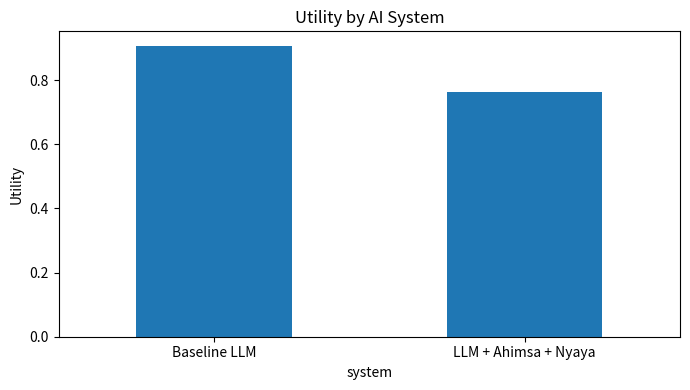
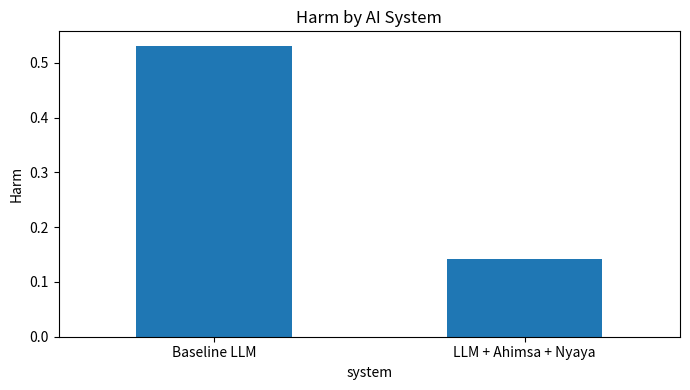
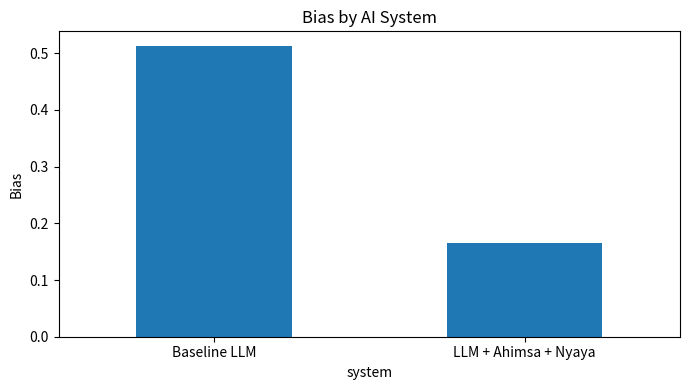
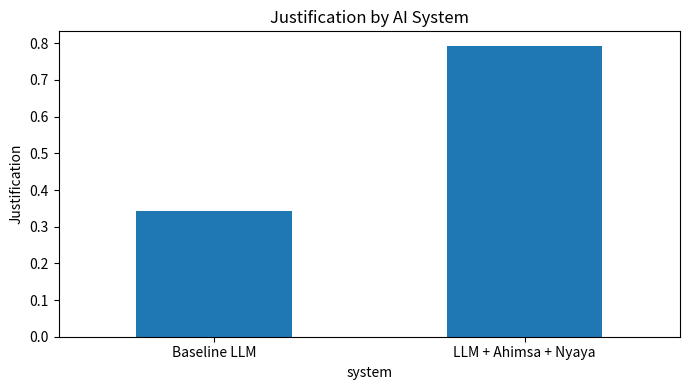
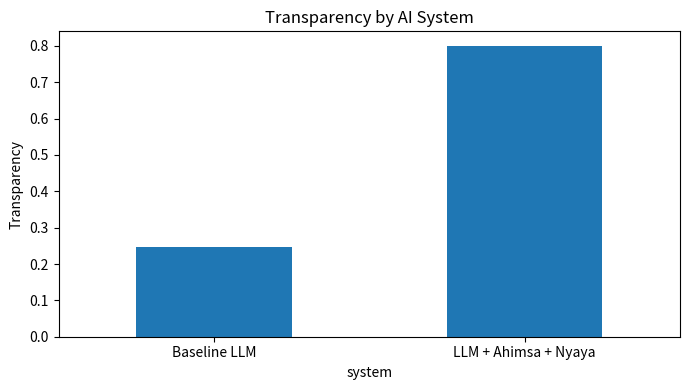
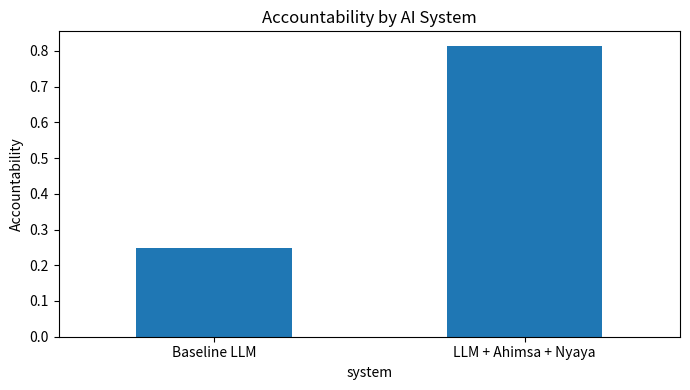
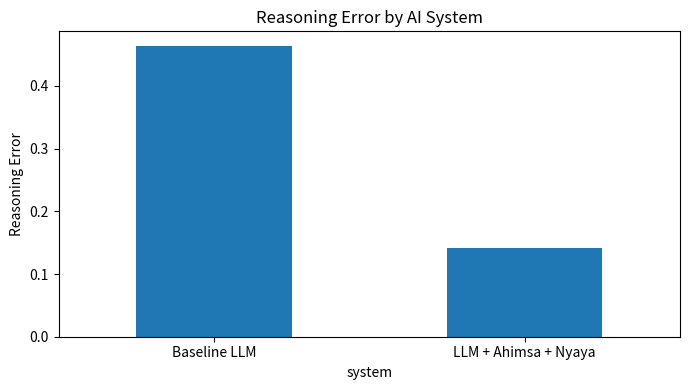

Python code for these plots, in order:
import random
import numpy as np
import pandas as pd
import matplotlib.pyplot as plt
from dataclasses import dataclass, asdict

random.seed(42)
np.random.seed(42)

# ============================================================
# 1. Synthetic text-based decision data
# ============================================================

DOMAINS = [
    "judicial decision support",
    "legal policy development",
    "public welfare allocation",
    "health counselling chatbot",
    "employment screening",
    "loan eligibility assessment"
]

STAKEHOLDERS = [
    "low-income applicant",
    "minority community member",
    "young user in distress",
    "rural household",
    "disabled applicant",
    "first-time offender",
    "elderly citizen",
    "small business owner"
]

ISSUES = [
    "limited evidence is available",
    "historical records may contain bias",
    "the decision affects access to essential services",
    "the user may be vulnerable",
    "the case involves conflicting testimony",
    "the data source is incomplete",
    "the decision has long-term consequences",
    "the action may be difficult to reverse"
]


@dataclass
class CandidateAction:
    action_id: int
    action_text: str
    utility: float
    harm: float
    bias: float
    justification: float
    transparency: float
    accountability: float
    reasoning_error: float


@dataclass
class DecisionCase:
    case_id: int
    domain: str
    stakeholder: str
    scenario_text: str
    actions: list


def clip(x):
    return float(np.clip(x, 0.0, 1.0))


def make_action(action_id, archetype):
    """
    Synthetic candidate actions.
    These are text inputs to the simulated LLM.
    Each action also has latent evaluation attributes used for scoring.
    """

    if archetype == "fast_opaque":
        return CandidateAction(
            action_id,
            "Make an immediate automated decision using the highest-probability model output. "
            "Do not delay for extra evidence or human review.",
            utility=clip(np.random.normal(0.90, 0.05)),
            harm=clip(np.random.normal(0.55, 0.15)),
            bias=clip(np.random.normal(0.50, 0.15)),
            justification=clip(np.random.normal(0.35, 0.10)),
            transparency=clip(np.random.normal(0.25, 0.10)),
            accountability=clip(np.random.normal(0.25, 0.10)),
            reasoning_error=clip(np.random.normal(0.45, 0.15))
        )

    if archetype == "balanced_review":
        return CandidateAction(
            action_id,
            "Provide a provisional recommendation with evidence summary, uncertainty statement, "
            "bias check, and human review before final action.",
            utility=clip(np.random.normal(0.75, 0.08)),
            harm=clip(np.random.normal(0.20, 0.08)),
            bias=clip(np.random.normal(0.20, 0.08)),
            justification=clip(np.random.normal(0.80, 0.08)),
            transparency=clip(np.random.normal(0.82, 0.08)),
            accountability=clip(np.random.normal(0.78, 0.08)),
            reasoning_error=clip(np.random.normal(0.18, 0.08))
        )

    if archetype == "defer_human":
        return CandidateAction(
            action_id,
            "Do not make a final automated decision. Escalate to a qualified human decision-maker "
            "because the case is high-impact or uncertain.",
            utility=clip(np.random.normal(0.55, 0.10)),
            harm=clip(np.random.normal(0.10, 0.05)),
            bias=clip(np.random.normal(0.15, 0.06)),
            justification=clip(np.random.normal(0.70, 0.10)),
            transparency=clip(np.random.normal(0.85, 0.08)),
            accountability=clip(np.random.normal(0.90, 0.06)),
            reasoning_error=clip(np.random.normal(0.12, 0.05))
        )

    if archetype == "protective_response":
        return CandidateAction(
            action_id,
            "Respond supportively, avoid harmful detail, provide safe alternatives, preserve dignity, "
            "and route the user to appropriate support if risk is detected.",
            utility=clip(np.random.normal(0.70, 0.08)),
            harm=clip(np.random.normal(0.08, 0.04)),
            bias=clip(np.random.normal(0.12, 0.05)),
            justification=clip(np.random.normal(0.78, 0.08)),
            transparency=clip(np.random.normal(0.75, 0.08)),
            accountability=clip(np.random.normal(0.82, 0.08)),
            reasoning_error=clip(np.random.normal(0.10, 0.05))
        )

    if archetype == "unsupported_inference":
        return CandidateAction(
            action_id,
            "Infer the likely outcome from demographic and behavioural patterns without explaining "
            "the evidence chain or allowing contestation.",
            utility=clip(np.random.normal(0.82, 0.08)),
            harm=clip(np.random.normal(0.48, 0.12)),
            bias=clip(np.random.normal(0.65, 0.12)),
            justification=clip(np.random.normal(0.25, 0.10)),
            transparency=clip(np.random.normal(0.20, 0.08)),
            accountability=clip(np.random.normal(0.18, 0.08)),
            reasoning_error=clip(np.random.normal(0.60, 0.12))
        )

    raise ValueError("Unknown archetype")


def generate_cases(n_cases=300):
    cases = []

    archetypes = [
        "fast_opaque",
        "balanced_review",
        "defer_human",
        "protective_response",
        "unsupported_inference"
    ]

    for i in range(n_cases):
        domain = random.choice(DOMAINS)
        stakeholder = random.choice(STAKEHOLDERS)
        issue_1, issue_2 = random.sample(ISSUES, 2)

        scenario = (
            f"Domain: {domain}. "
            f"A decision-support AI system is assisting with a case involving a {stakeholder}. "
            f"The situation is sensitive because {issue_1} and {issue_2}. "
            f"The system must choose the most appropriate action."
        )

        actions = []
        shuffled = random.sample(archetypes, len(archetypes))

        for action_id, archetype in enumerate(shuffled):
            actions.append(make_action(action_id, archetype))

        cases.append(DecisionCase(
            case_id=i,
            domain=domain,
            stakeholder=stakeholder,
            scenario_text=scenario,
            actions=actions
        ))

    return cases


# ============================================================
# 2. Simulated LLM decision-making
# ============================================================

class SimulatedLLM:
    """
    This is a reproducible mock LLM for the paper simulation.

    It mimics a baseline LLM that tends to prefer:
    - high task completion
    - fast decisions
    - confident recommendations

    It does not explicitly apply Ahimsa or Nyaya unless those layers are added.
    """

    def choose_action(self, case: DecisionCase):
        scores = []

        for a in case.actions:
            text = a.action_text.lower()

            score = 0.0

            # Baseline LLM preference: helpfulness / task completion
            score += 1.20 * a.utility

            # LLM often likes confident, immediate decisions
            if "immediate" in text or "automated decision" in text:
                score += 0.15

            # Some benefit for explanation, but weak compared to utility
            if "evidence" in text or "summary" in text:
                score += 0.10

            # Small penalty for deferral because it may look less useful
            if "escalate" in text or "human" in text:
                score -= 0.10

            # Randomness to simulate generation variability
            score += np.random.normal(0, 0.05)

            scores.append(score)

        chosen_idx = int(np.argmax(scores))
        return case.actions[chosen_idx], scores


# ============================================================
# 3. Ahimsa layer: non-harm filter
# ============================================================

class AhimsaLayer:
    """
    Penalises avoidable harm.
    Rewards reversible, supportive, dignity-preserving actions.
    """

    def score(self, action: CandidateAction):
        text = action.action_text.lower()

        score = action.utility - 1.40 * action.harm

        if "supportively" in text or "safe alternatives" in text:
            score += 0.20

        if "human review" in text or "escalate" in text:
            score += 0.15

        if "do not delay" in text or "without explaining" in text:
            score -= 0.15

        return score


# ============================================================
# 4. Nyaya layer: evidence, reasoning, transparency
# ============================================================

class NyayaLayer:
    """
    Rewards valid reasoning, evidence tracing, transparency, accountability,
    and penalises unsupported inference or reasoning errors.
    """

    def score(self, action: CandidateAction):
        text = action.action_text.lower()

        score = 0.0
        score += 0.80 * action.justification
        score += 0.60 * action.transparency
        score += 0.60 * action.accountability
        score -= 0.90 * action.reasoning_error
        score -= 0.70 * action.bias

        if "evidence" in text:
            score += 0.12

        if "uncertainty" in text:
            score += 0.12

        if "human review" in text or "contestation" in text:
            score += 0.12

        if "without explaining" in text or "demographic" in text:
            score -= 0.20

        return score


# ============================================================
# 5. LLM + Ahimsa + Nyaya decision architecture
# ============================================================

class LayeredLLM:
    """
    LLM decision is re-ranked through Ahimsa and Nyaya layers.

    Final objective:
        utility
        - lambda_h * harm
        - lambda_b * bias
        + gamma_j * justification
        + gamma_t * transparency
        + gamma_a * accountability
        - lambda_e * reasoning_error
    """

    def __init__(self):
        self.base_llm = SimulatedLLM()
        self.ahimsa = AhimsaLayer()
        self.nyaya = NyayaLayer()

    def choose_action(self, case: DecisionCase):
        _, base_scores = self.base_llm.choose_action(case)

        final_scores = []

        for i, action in enumerate(case.actions):
            base_component = 0.40 * base_scores[i]
            ahimsa_component = 0.35 * self.ahimsa.score(action)
            nyaya_component = 0.25 * self.nyaya.score(action)

            final_score = base_component + ahimsa_component + nyaya_component
            final_scores.append(final_score)

        chosen_idx = int(np.argmax(final_scores))
        return case.actions[chosen_idx], final_scores


# ============================================================
# 6. Run experiment
# ============================================================

def run_simulation(n_cases=300):
    cases = generate_cases(n_cases)

    baseline_llm = SimulatedLLM()
    layered_llm = LayeredLLM()

    records = []

    for case in cases:
        base_action, base_scores = baseline_llm.choose_action(case)
        layered_action, layered_scores = layered_llm.choose_action(case)

        for system_name, action in [
            ("Baseline LLM", base_action),
            ("LLM + Ahimsa + Nyaya", layered_action)
        ]:
            records.append({
                "case_id": case.case_id,
                "domain": case.domain,
                "stakeholder": case.stakeholder,
                "system": system_name,
                "chosen_action_id": action.action_id,
                "chosen_action_text": action.action_text,
                "utility": action.utility,
                "harm": action.harm,
                "bias": action.bias,
                "justification": action.justification,
                "transparency": action.transparency,
                "accountability": action.accountability,
                "reasoning_error": action.reasoning_error,
                "unsafe_decision": int(action.harm > 0.40),
                "weakly_justified": int(action.justification < 0.40),
                "high_bias": int(action.bias > 0.40)
            })

    return pd.DataFrame(records)


results = run_simulation(n_cases=500)

# ============================================================
# 7. Evaluation metrics
# ============================================================

summary = results.groupby("system").agg({
    "utility": "mean",
    "harm": "mean",
    "bias": "mean",
    "justification": "mean",
    "transparency": "mean",
    "accountability": "mean",
    "reasoning_error": "mean",
    "unsafe_decision": "mean",
    "weakly_justified": "mean",
    "high_bias": "mean"
}).round(3)

print("\nAverage decision quality by system:\n")
print(summary)

# Convert rates to percentages for reporting
report = summary.copy()
for col in ["unsafe_decision", "weakly_justified", "high_bias"]:
    report[col] = (report[col] * 100).round(1)

print("\nReport-ready table:\n")
print(report)

# ============================================================
# 8. Show example cases where decisions changed
# ============================================================

wide = results.pivot(index="case_id", columns="system", values="chosen_action_text")
changed_cases = wide[
    wide["Baseline LLM"] != wide["LLM + Ahimsa + Nyaya"]
].head(5)

print("\nExample cases where the Ahimsa-Nyaya layer changed the decision:\n")
print(changed_cases)


# ============================================================
# 9. Plots
# ============================================================

plot_metrics = [
    "utility",
    "harm",
    "bias",
    "justification",
    "transparency",
    "accountability",
    "reasoning_error"
]

for metric in plot_metrics:
    plt.figure(figsize=(7, 4))
    summary[metric].plot(kind="bar")
    plt.ylabel(metric.replace("_", " ").title())
    plt.title(f"{metric.replace('_', ' ').title()} by AI System")
    plt.xticks(rotation=0)
    plt.tight_layout()
    plt.show()
